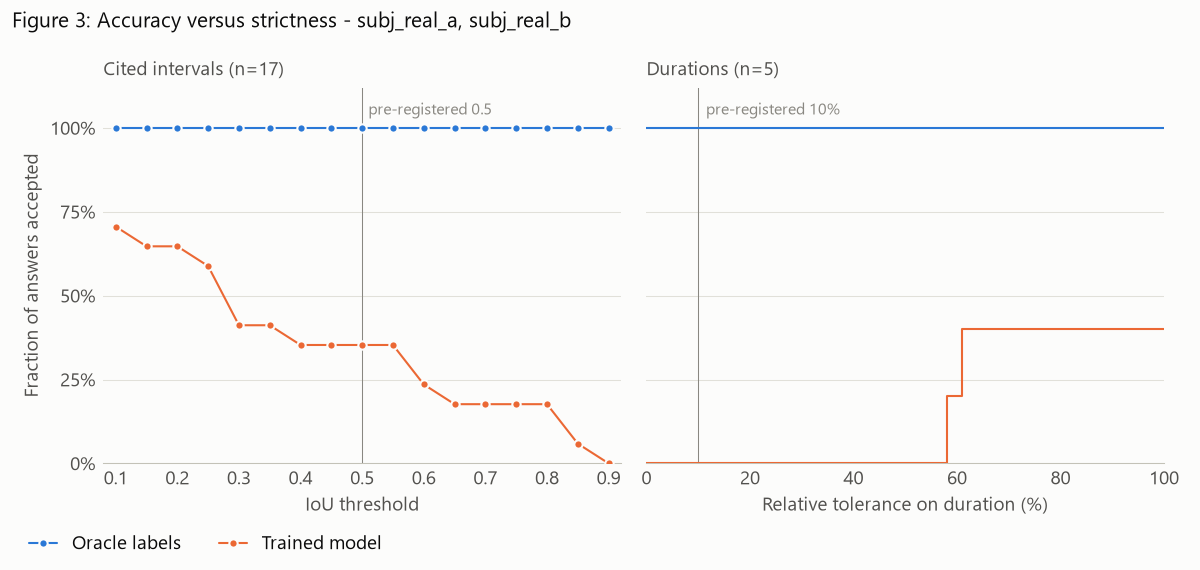

The data file committed next to this chart (first rows):
panel, x, Oracle labels, Trained model
iou_threshold, 0.1, 1, 0.7059
iou_threshold, 0.15, 1, 0.6471
iou_threshold, 0.2, 1, 0.6471
iou_threshold, 0.25, 1, 0.5882
iou_threshold, 0.3, 1, 0.4118
iou_threshold, 0.35, 1, 0.4118
iou_threshold, 0.4, 1, 0.3529
iou_threshold, 0.45, 1, 0.3529
iou_threshold, 0.5, 1, 0.3529
iou_threshold, 0.55, 1, 0.3529
iou_threshold, 0.6, 1, 0.2353
iou_threshold, 0.65, 1, 0.1765
iou_threshold, 0.7, 1, 0.1765
iou_threshold, 0.75, 1, 0.1765
iou_threshold, 0.8, 1, 0.1765
iou_threshold, 0.85, 1, 0.0588
iou_threshold, 0.9, 1, 0.0000
duration_relative_tolerance, 0.0, 1, 0.0000
duration_relative_tolerance, 0.01, 1, 0.0000
duration_relative_tolerance, 0.02, 1, 0.0000
duration_relative_tolerance, 0.03, 1, 0.0000
duration_relative_tolerance, 0.04, 1, 0.0000
duration_relative_tolerance, 0.05, 1, 0.0000
duration_relative_tolerance, 0.06, 1, 0.0000
duration_relative_tolerance, 0.07, 1, 0.0000
duration_relative_tolerance, 0.08, 1, 0.0000
duration_relative_tolerance, 0.09, 1, 0.0000
duration_relative_tolerance, 0.1, 1, 0.0000
duration_relative_tolerance, 0.11, 1, 0.0000
duration_relative_tolerance, 0.12, 1, 0.0000
duration_relative_tolerance, 0.13, 1, 0.0000
duration_relative_tolerance, 0.14, 1, 0.0000
duration_relative_tolerance, 0.15, 1, 0.0000
duration_relative_tolerance, 0.16, 1, 0.0000
duration_relative_tolerance, 0.17, 1, 0.0000
duration_relative_tolerance, 0.18, 1, 0.0000
duration_relative_tolerance, 0.19, 1, 0.0000
duration_relative_tolerance, 0.2, 1, 0.0000
duration_relative_tolerance, 0.21, 1, 0.0000
duration_relative_tolerance, 0.22, 1, 0.0000
duration_relative_tolerance, 0.23, 1, 0.0000
duration_relative_tolerance, 0.24, 1, 0.0000
duration_relative_tolerance, 0.25, 1, 0.0000
duration_relative_tolerance, 0.26, 1, 0.0000
duration_relative_tolerance, 0.27, 1, 0.0000
duration_relative_tolerance, 0.28, 1, 0.0000
duration_relative_tolerance, 0.29, 1, 0.0000
duration_relative_tolerance, 0.3, 1, 0.0000
duration_relative_tolerance, 0.31, 1, 0.0000
duration_relative_tolerance, 0.32, 1, 0.0000
duration_relative_tolerance, 0.33, 1, 0.0000
duration_relative_tolerance, 0.34, 1, 0.0000
duration_relative_tolerance, 0.35, 1, 0.0000
duration_relative_tolerance, 0.36, 1, 0.0000
duration_relative_tolerance, 0.37, 1, 0.0000
duration_relative_tolerance, 0.38, 1, 0.0000
duration_relative_tolerance, 0.39, 1, 0.0000
duration_relative_tolerance, 0.4, 1, 0.0000
duration_relative_tolerance, 0.41, 1, 0.0000
duration_relative_tolerance, 0.42, 1, 0.0000
... 58 more rows
